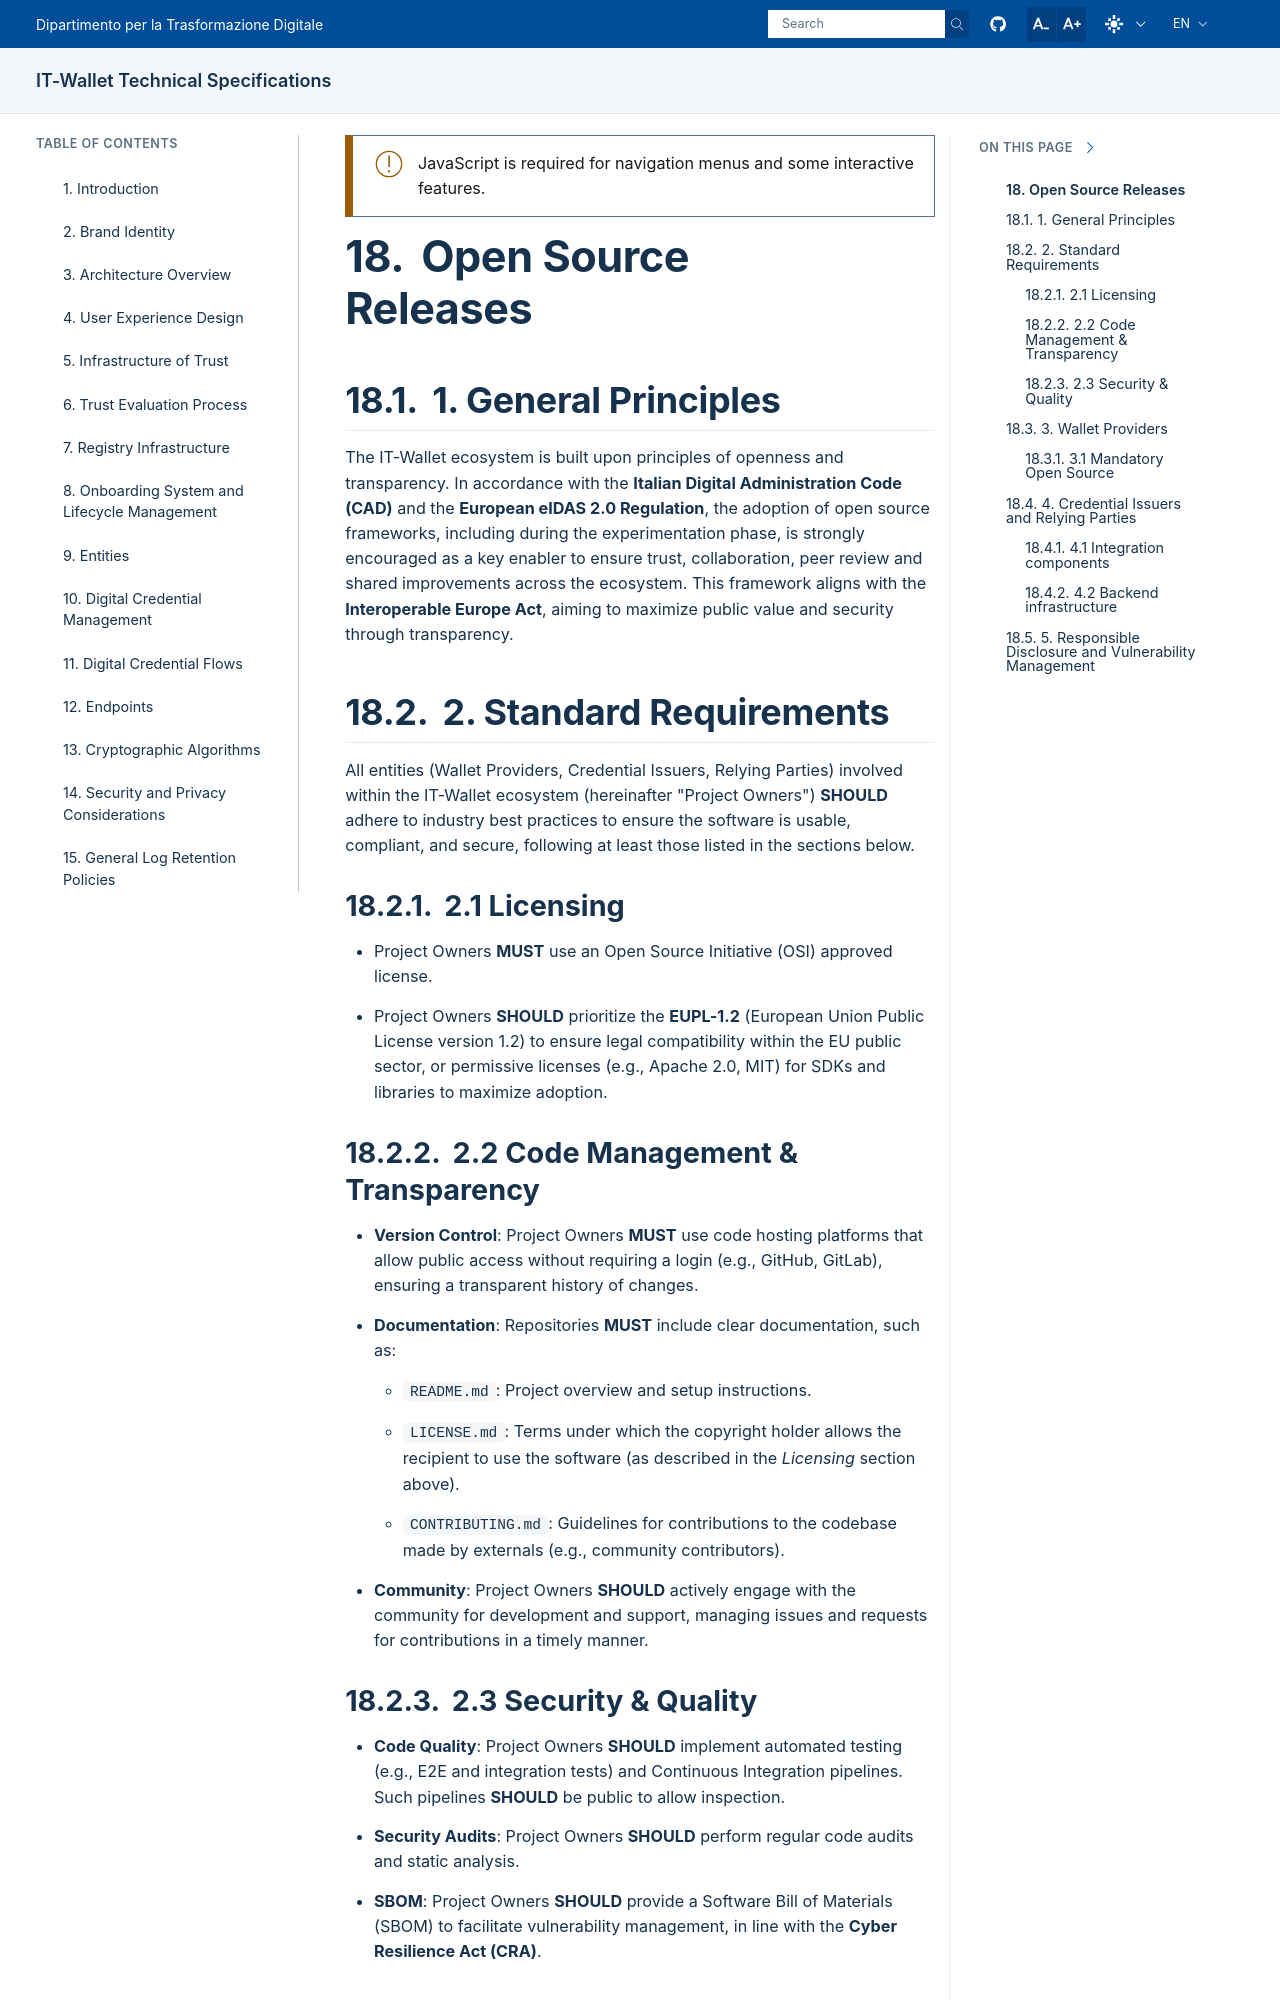

repository: italia/eid-wallet-it-docs · page: prs/pr1247/en/open-source.html · generator: sphinx

.. include:: ../common/common_definitions.rst


Open Source Releases
=====================

1. General Principles
^^^^^^^^^^^^^^^^^^^^^

The IT-Wallet ecosystem is built upon principles of openness and transparency. In accordance with the **Italian Digital Administration Code (CAD)** and the **European eIDAS 2.0 Regulation**, the adoption of open source frameworks, including during the experimentation phase, is strongly encouraged as a key enabler to ensure trust, collaboration, peer review and shared improvements across the ecosystem. This framework aligns with the **Interoperable Europe Act**, aiming to maximize public value and security through transparency.

2. Standard Requirements
^^^^^^^^^^^^^^^^^^^^^^^^

All entities (Wallet Providers, Credential Issuers, Relying Parties) involved within the IT-Wallet ecosystem (hereinafter "Project Owners") **SHOULD** adhere to industry best practices to ensure the software is usable, compliant, and secure, following at least those listed in the sections below.

2.1 Licensing
"""""""""""""

- Project Owners **MUST** use an Open Source Initiative (OSI) approved license.
- Project Owners **SHOULD** prioritize the **EUPL-1.2** (European Union Public License version 1.2) to ensure legal compatibility within the EU public sector, or permissive licenses (e.g., Apache 2.0, MIT) for SDKs and libraries to maximize adoption.

2.2 Code Management & Transparency
""""""""""""""""""""""""""""""""""

- **Version Control**: Project Owners **MUST** use code hosting platforms that allow public access without requiring a login (e.g., GitHub, GitLab), ensuring a transparent history of changes.
- **Documentation**: Repositories **MUST** include clear documentation, such as:

  - ``README.md``: Project overview and setup instructions.
  - ``LICENSE.md``: Terms under which the copyright holder allows the recipient to use the software (as described in the *Licensing* section above).
  - ``CONTRIBUTING.md``: Guidelines for contributions to the codebase made by externals (e.g., community contributors).

- **Community**: Project Owners **SHOULD** actively engage with the community for development and support, managing issues and requests for contributions in a timely manner.
